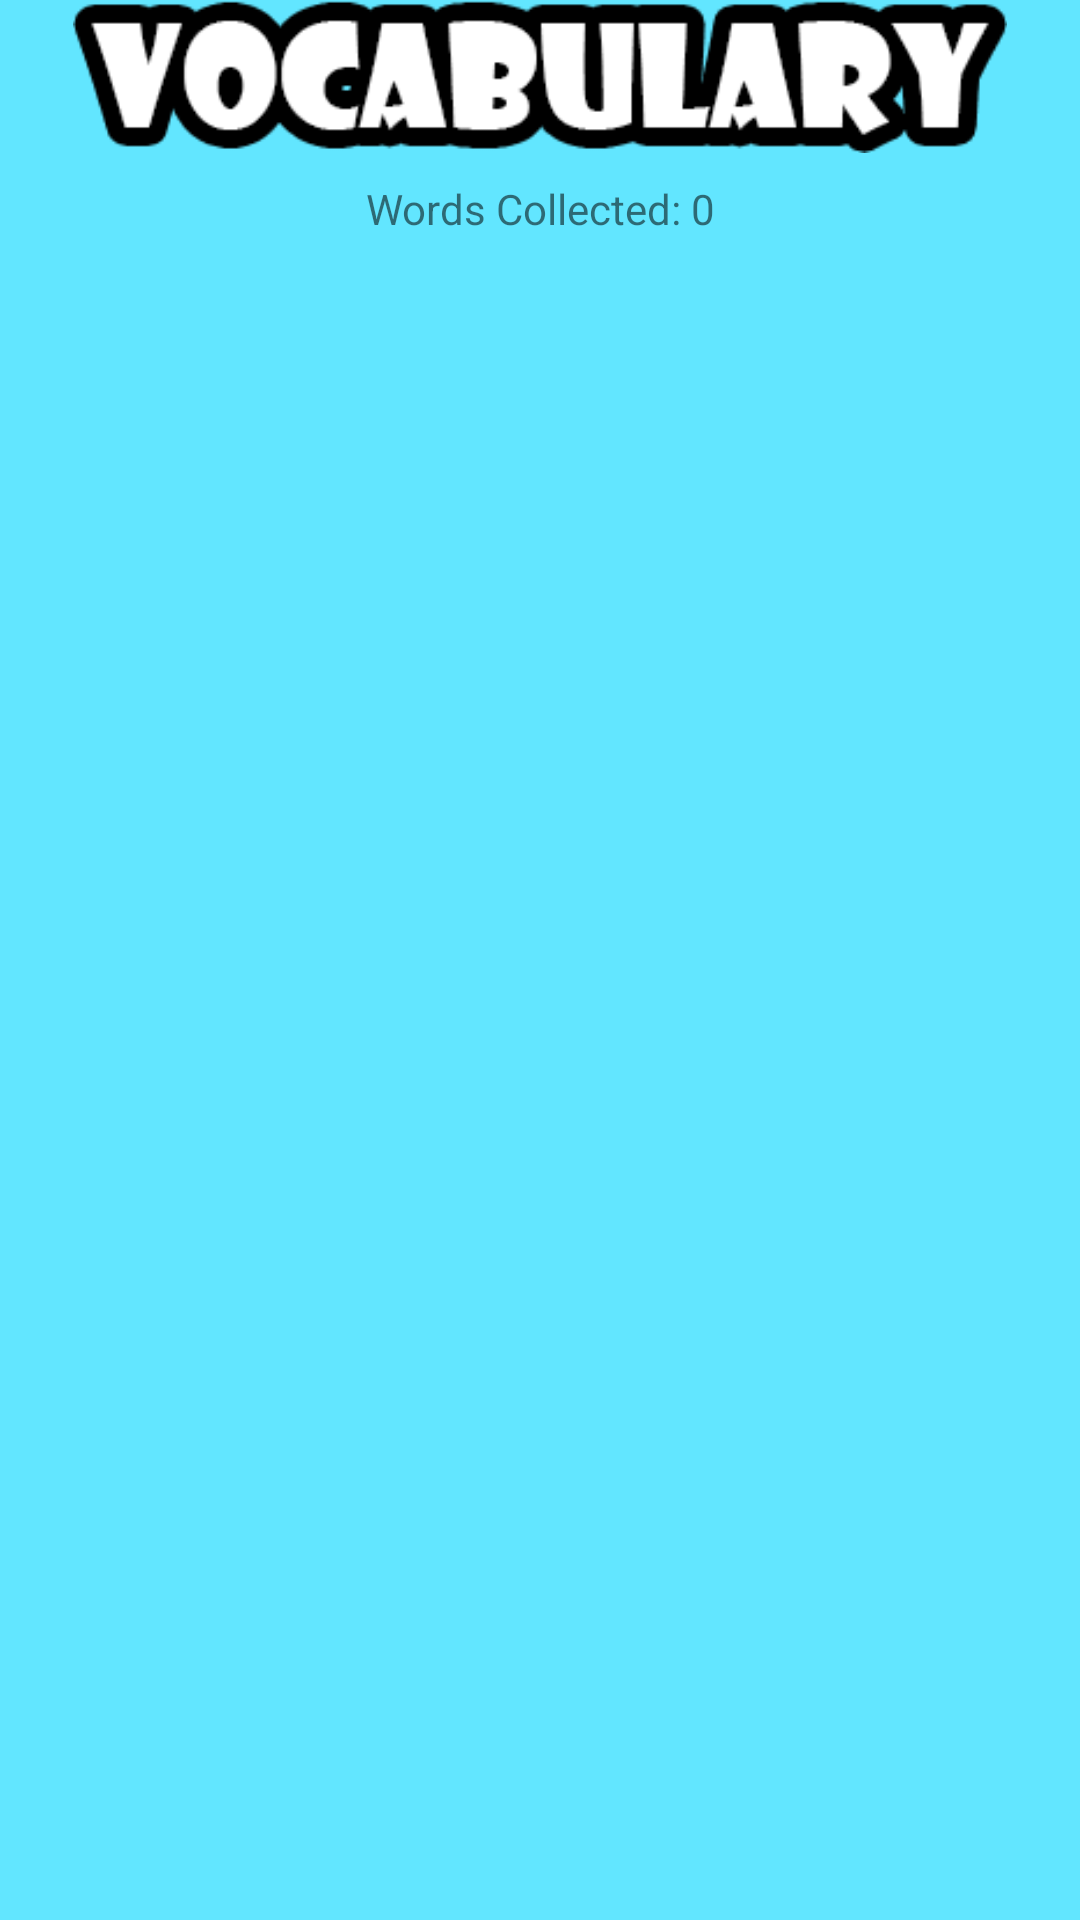

Here is an Android app screen rendered from its layout file. Give the layout XML and the strings, colors and styles it references.
<!-- AndroidManifest.xml: application theme AppTheme -->
<!-- res/layout/activity_vocabulary.xml -->
<?xml version="1.0" encoding="utf-8"?>

<LinearLayout xmlns:android="http://schemas.android.com/apk/res/android"
    xmlns:app="http://schemas.android.com/apk/res-auto"
    android:id="@+id/vocabularyLayout"
    android:layout_width="match_parent"
    android:layout_height="match_parent"
    android:background="#62E6FF"
    android:orientation="vertical"
    android:weightSum="1">

    <ImageView
        android:id="@+id/btnVocabulary"
        android:layout_width="match_parent"
        android:layout_height="51dp"
        app:srcCompat="@drawable/vocabulary" />

    <LinearLayout
        android:layout_width="match_parent"
        android:layout_height="37dp"
        android:orientation="vertical">

        <TextView
            android:id="@+id/txtWordsCollected"
            android:layout_width="match_parent"
            android:layout_height="match_parent"
            android:gravity="center"
            android:text="Words Collected: 0" />

    </LinearLayout>

    <ScrollView
        android:layout_width="match_parent"
        android:layout_height="match_parent">

        <LinearLayout
            android:id="@+id/wordListLayout"
            android:layout_width="match_parent"
            android:layout_height="wrap_content"
            android:layout_weight="0.04"
            android:orientation="vertical"></LinearLayout>
    </ScrollView>

</LinearLayout>
<!-- resources referenced by this layout -->
<resources>
  <!-- drawable vocabulary: png bitmap (drawable, 6910 bytes) -->
  <style name="AppTheme" parent="Theme.AppCompat.Light.DarkActionBar">
          
          <item name="colorPrimary">@color/colorPrimary</item>
          <item name="colorPrimaryDark">@color/colorPrimaryDark</item>
          <item name="colorAccent">@color/colorAccent</item>
      </style>
  <!-- not gathered from this repository: default colours our renderer supplied (Android Studio template values) -->
  <color name="colorPrimary">#FF6200EE</color>
  <color name="colorPrimaryDark">#FF3700B3</color>
  <color name="colorAccent">#FF03DAC5</color>
</resources>
